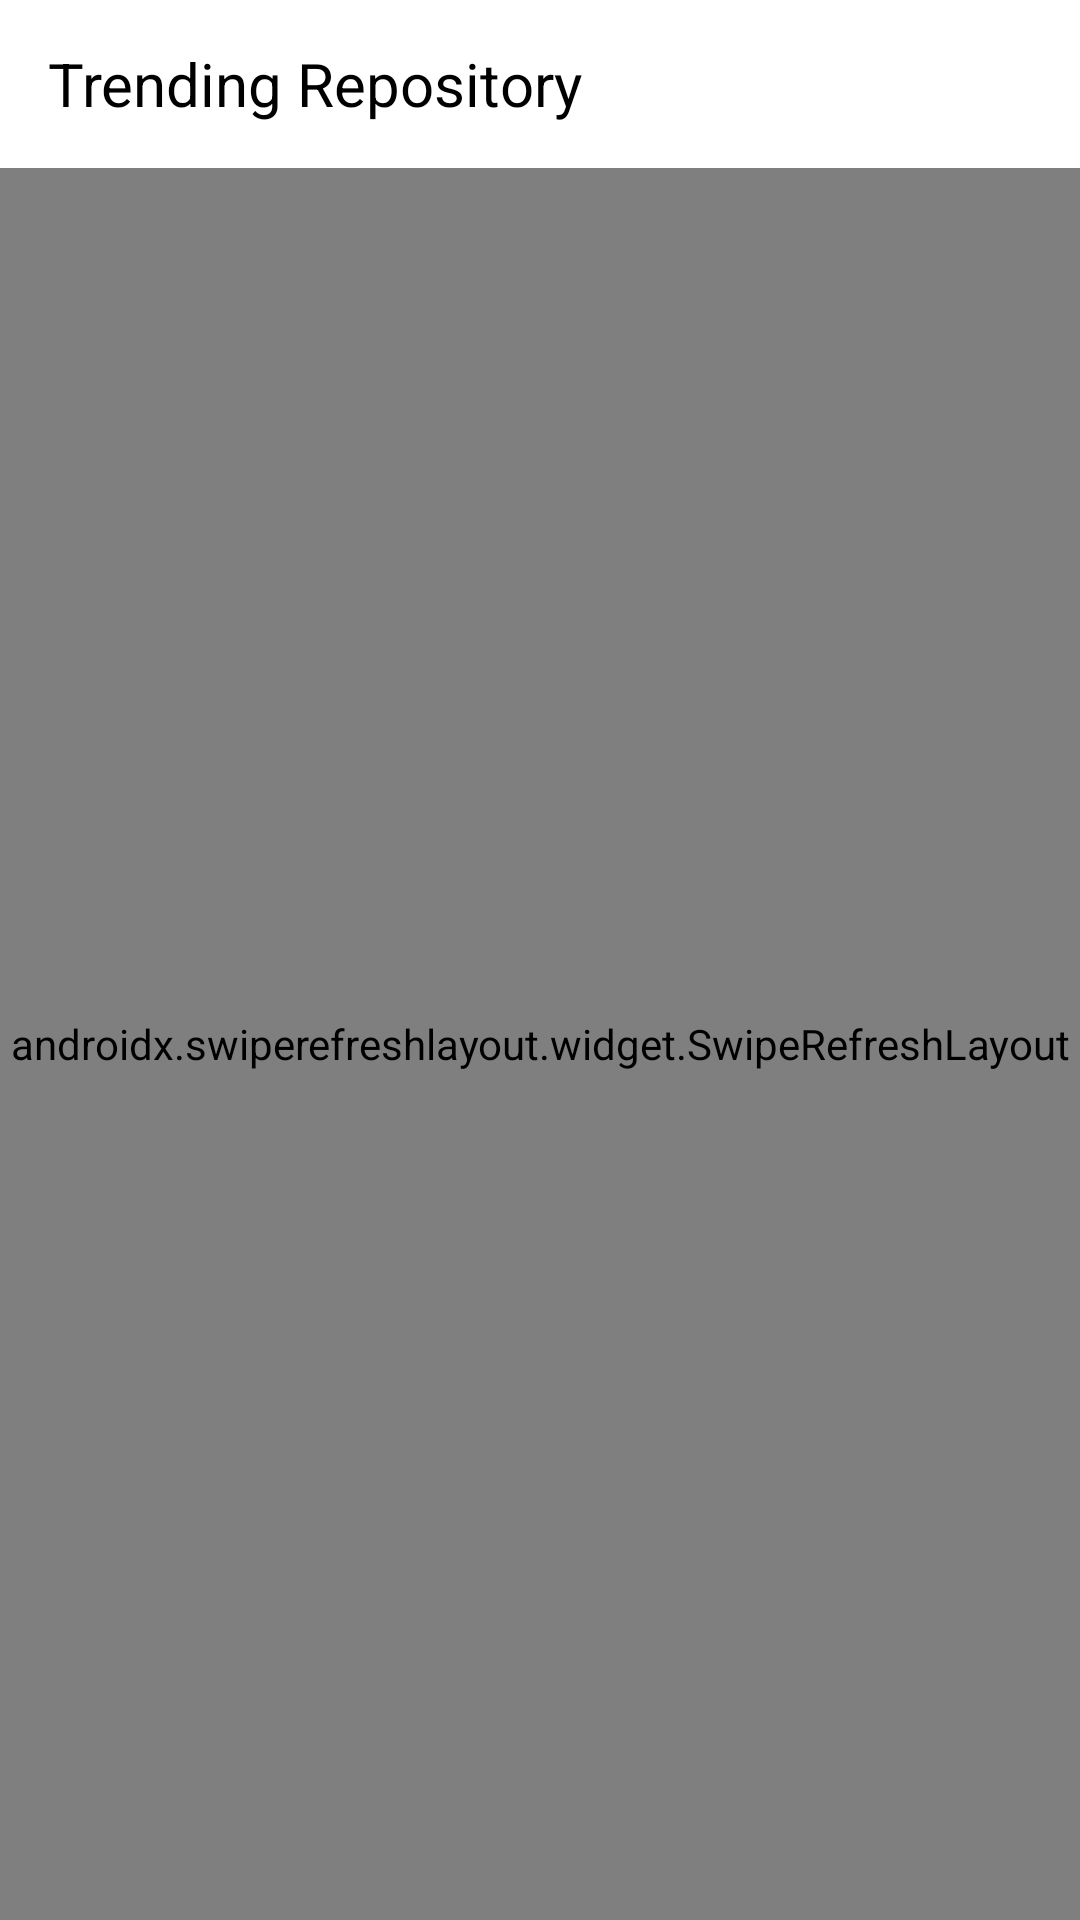

Here is an Android app screen rendered from its layout file. Give the layout XML and the strings, colors and styles it references.
<!-- AndroidManifest.xml: application theme Theme.GithubRepo -->
<!-- res/layout/activity_main.xml -->
<?xml version="1.0" encoding="utf-8"?>
<FrameLayout xmlns:android="http://schemas.android.com/apk/res/android"
    xmlns:tools="http://schemas.android.com/tools"
    android:layout_width="match_parent"
    android:layout_height="match_parent"
    android:background="@color/bg_gray"
    tools:context=".ui.MainActivity">

    <include
        layout="@layout/app_bar_home"
        android:layout_width="match_parent"
        android:layout_height="wrap_content" />

    <ProgressBar
        android:id="@+id/progressBar1"
        style="?android:attr/progressBarStyleSmall"
        android:layout_width="50dp"
        android:layout_height="50dp"
        android:layout_gravity="center"
        android:visibility="gone" />

    <LinearLayout
        android:id="@+id/online_layout"
        android:layout_width="match_parent"
        android:layout_height="match_parent"
        android:layout_marginTop="?attr/actionBarSize"
        android:orientation="vertical"
        android:visibility="visible">

        <androidx.swiperefreshlayout.widget.SwipeRefreshLayout
            android:id="@+id/swipe_to_refresh"
            android:layout_width="match_parent"
            android:layout_height="match_parent">

            <androidx.recyclerview.widget.RecyclerView
                android:id="@+id/recycler_view"
                android:layout_width="match_parent"
                android:layout_height="match_parent" />
        </androidx.swiperefreshlayout.widget.SwipeRefreshLayout>

    </LinearLayout>

    <LinearLayout
        android:id="@+id/offline_layout"
        android:layout_width="match_parent"
        android:layout_height="match_parent"
        android:layout_marginTop="?attr/actionBarSize"
        android:gravity="center"
        android:orientation="vertical"
        android:visibility="gone">

        <TextView
            android:layout_width="wrap_content"
            android:layout_height="wrap_content"
            android:text="@string/no_internet_connection"
            android:textColor="@color/black"
            android:textSize="@dimen/error"
            android:textStyle="bold" />

        <Button
            android:id="@+id/try_again_btn"
            android:layout_width="wrap_content"
            android:layout_height="wrap_content"
            android:layout_marginTop="10dp"
            android:backgroundTint="@color/white"
            android:gravity="center"
            android:text="@string/try_again"
            android:textColor="@color/purple_700" />

    </LinearLayout>

</FrameLayout>
<!-- res/layout/app_bar_home.xml (included above) -->
<?xml version="1.0" encoding="utf-8"?>
<LinearLayout xmlns:android="http://schemas.android.com/apk/res/android"
    android:layout_width="match_parent"
    android:layout_height="wrap_content">

    <com.google.android.material.appbar.AppBarLayout
        android:id="@+id/action_Bar"
        android:layout_width="match_parent"
        android:layout_height="wrap_content">

        <androidx.appcompat.widget.Toolbar
            android:id="@+id/tool_bar"
            android:layout_width="match_parent"
            android:layout_height="?attr/actionBarSize">

            <TextView
                android:layout_width="wrap_content"
                android:layout_height="wrap_content"
                android:text="@string/trending_repository"
                android:textColor="@color/black"
                android:textSize="20sp" />
        </androidx.appcompat.widget.Toolbar>
    </com.google.android.material.appbar.AppBarLayout>
</LinearLayout>
<!-- resources referenced by this layout -->
<resources>
  <color name="bg_gray">#EFF0F5</color>
  <color name="black">#FF000000</color>
  <color name="purple_700">#FF3700B3</color>
  <color name="white">#FFFFFFFF</color>
  <dimen name="error">18sp</dimen>
  <string name="no_internet_connection">No network connection</string>
  <string name="trending_repository">Trending Repository</string>
  <string name="try_again">try again</string>
  <style name="Theme.GithubRepo" parent="Theme.MaterialComponents.DayNight.NoActionBar">
          
          <item name="colorPrimary">@color/white</item>
          <item name="colorPrimaryVariant">@color/white</item>
          <item name="colorOnPrimary">@color/black</item>
          
          <item name="colorSecondary">@color/purple_700</item>
          <item name="colorSecondaryVariant">@color/teal_700</item>
          <item name="colorOnSecondary">@color/black</item>
          
          <item name="android:statusBarColor" tools:targetApi="l">?attr/colorPrimaryVariant</item>
  
          
      </style>
  <color name="teal_700">#FF018786</color>
</resources>
